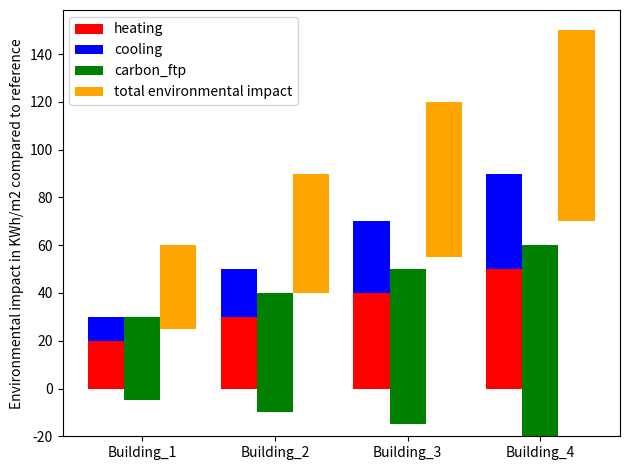

Reproduce this figure in Python.
import matplotlib.pyplot as plt

# Variables initialization
heating = {"Building_1": 20, "Building_2": 30, "Building_3": 40, "Building_4": 50}
cooling = {"Building_1": 10, "Building_2": 20, "Building_3": 30, "Building_4": 40}
tot_ber = {"Building_1": 30, "Building_2": 50, "Building_3": 70, "Building_4": 90}
carbon_max = {"Building_1": -5, "Building_2": -10, "Building_3": -15, "Building_4": -20}
carbon_min = {"Building_1": 30, "Building_2": 40, "Building_3": 50, "Building_4": 60}
model = ["Building_1", "Building_2", "Building_3", "Building_4"]
#energy_consumption={"tot_h_cop_compared_to_ref":2.,


def generate_graph_result():
    """

    """
    fig, ax = plt.subplots()
    width = 0.3
    bar_location = -0.1
    # model = []  # A list in the form of ["Building_1", "Building_2",...]
    x_position_bar = []   # A list used to record the location of the center of bar for each building in the graph

    # building_id
    for i in range(4):
        bar_location += 1.1
        x_position_bar.append(bar_location)
        heating_bar = ax.bar(bar_location - width, heating["Building_"+str(i+1)],
                             width, color="red", label="heating", zorder=10)
        cooling_bar = ax.bar(bar_location - width, cooling["Building_"+str(i+1)],
                             width, color="blue",
                             bottom=heating["Building_"+str(i+1)],
                             label="cooling", zorder=10)
        carbon_ftp_bar = ax.bar(bar_location, carbon_min["Building_"+str(i+1)]-carbon_max["Building_"+str(i+1)],
                                width, color="green",
                                bottom=carbon_max["Building_"+str(i+1)],
                                label="carbon_ftp", zorder=10)
        tot_impact_bar = ax.bar(bar_location + width,
                                carbon_min["Building_"+str(i+1)]-carbon_max["Building_"+str(i+1)],
                                width, color="orange",
                                bottom=tot_ber["Building_"+str(i+1)]+carbon_max["Building_"+str(i+1)],
                                label="total environmental impact", zorder=10)
        if bar_location == 1:
            ax.legend()
    ax.set_xticks(x_position_bar, labels=model)
    ax.set_ylabel("Environmental impact in KWh/m2 compared to reference")

    fig.tight_layout()
    plt.savefig("D:\\Pycharm\\graph.png")
    plt.show()

# Execute the function
generate_graph_result()




# todo: to plot multiple graphs next to each other use the library subplot